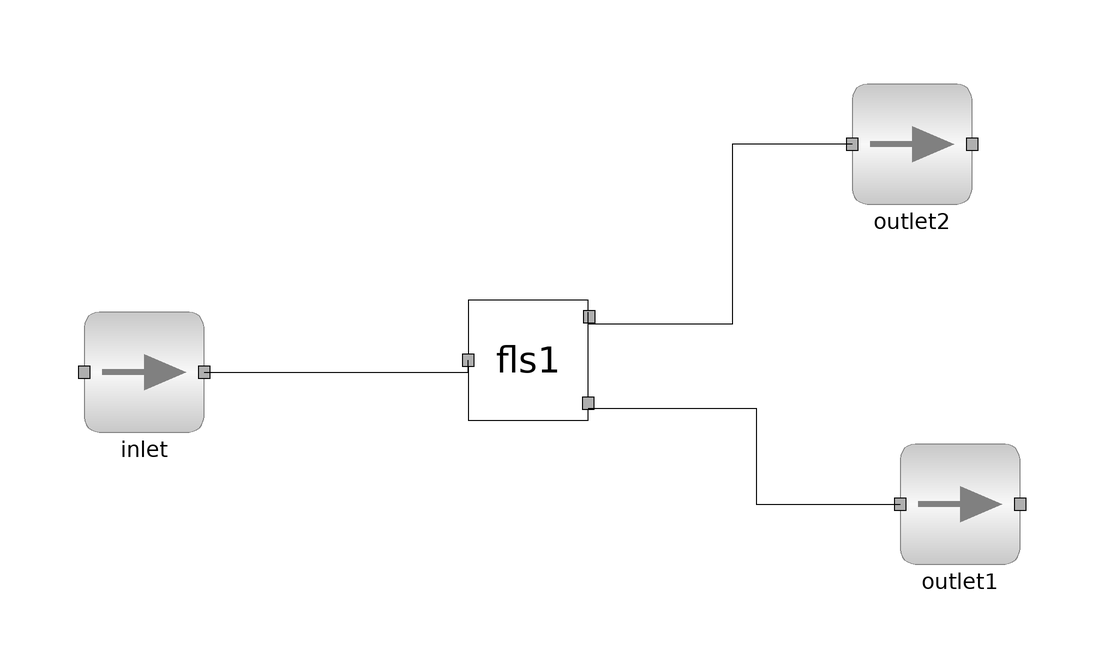

Above is the diagram view of the following Modelica model: its components placed by their Placement annotations and its connect equations drawn as lines.

model test
        import data = Simulator.Files.Chemsep_Database;
        parameter data.Benzene benz;
        parameter data.Toluene tol;
        parameter Integer NOC = 2;
        parameter data.General_Properties comp[NOC] = {benz, tol};
        ms inlet(NOC = NOC, comp = comp) annotation(
          Placement(visible = true, transformation(origin = {-70, 2}, extent = {{-10, -10}, {10, 10}}, rotation = 0)));
        fls fls1(NOC = NOC, comp = comp) annotation(
          Placement(visible = true, transformation(origin = {-6, 4}, extent = {{-10, -10}, {10, 10}}, rotation = 0)));
        ms outlet1(NOC = NOC, comp = comp) annotation(
          Placement(visible = true, transformation(origin = {66, -20}, extent = {{-10, -10}, {10, 10}}, rotation = 0)));
        ms outlet2(NOC = NOC, comp = comp) annotation(
          Placement(visible = true, transformation(origin = {58, 40}, extent = {{-10, -10}, {10, 10}}, rotation = 0)));
      equation
        connect(outlet2.inlet, fls1.vapor) annotation(
          Line(points = {{48, 40}, {28, 40}, {28, 10}, {4, 10}, {4, 12}}));
        connect(fls1.liquid, outlet1.inlet) annotation(
          Line(points = {{4, -4}, {32, -4}, {32, -20}, {56, -20}, {56, -20}}));
        connect(inlet.outlet, fls1.feed) annotation(
          Line(points = {{-60, 2}, {-16, 2}, {-16, 4}, {-16, 4}}));
        inlet.P = 101325;
        inlet.T = 368;
        inlet.compMolFrac[1, :] = {0.5, 0.5};
        inlet.totMolFlo[1] = 100;
      end test;